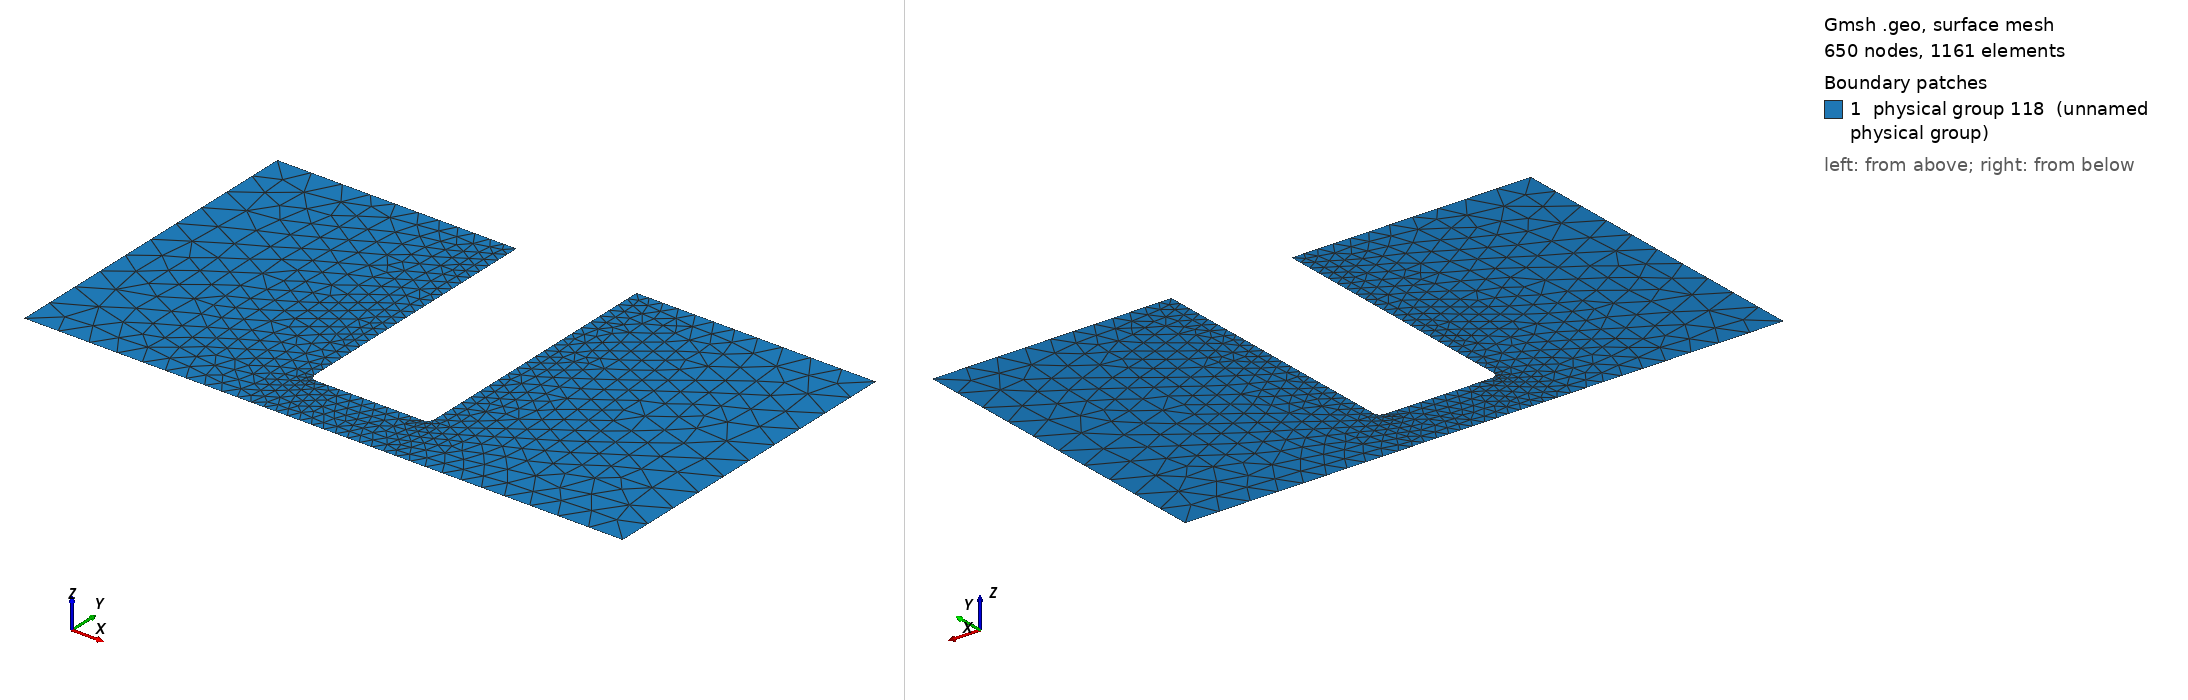

Gmsh geometry script, surface-meshed: 650 nodes, 1161 surface elements. Boundary patches (legend numbers): 1 physical group 118 (unnamed physical group). Left view from above one corner, right view from below the opposite corner. Legend entries are the model's physical surfaces. The drawing asked Gmsh for element sizes between 1% and 20% of the model's largest extent; the script's own settings can give other sizes.

=== pore_without_dna.geo (drawn) ===

dna_refinement = 2.;
inner_pore_refinement = 2.;
outer_pore_refinement = 2.;
box_refinement = 6.;
pore_radius_left = 10;
pore_radius=10;

pore_length = 20;

dna_length = 20;

box_size_z = 100;
box_size_r = 55;

smoothing_radius = 1;

Point(0) = { -pore_length/2, box_size_r ,  0, outer_pore_refinement };
Point(1) = { -pore_length/2, pore_radius + smoothing_radius , 0, inner_pore_refinement };
Point(2) = { -pore_length/2+smoothing_radius, pore_radius , 0, inner_pore_refinement };
Point(3) = { -pore_length/2+smoothing_radius, pore_radius + smoothing_radius , 0, inner_pore_refinement };

//point(17) = { 0, 7, 0, 1 };

Point(4) = { +pore_length/2, box_size_r , 0, outer_pore_refinement };
Point(5) = { +pore_length/2, pore_radius_left + smoothing_radius , 0, inner_pore_refinement };
Point(6) = { +pore_length/2-smoothing_radius, pore_radius_left , 0, inner_pore_refinement };
Point(7) = { +pore_length/2-smoothing_radius, pore_radius_left + smoothing_radius , 0, inner_pore_refinement };

Line(111) = { 0 , 1 };
Line(1) = { 4 , 5 };
Line(2) = { 2, 6 };

Circle(3) = { 1, 3, 2 };
Circle(4) = { 5, 7, 6 };

Point(8) = { -dna_length/2, 0, 0, dna_refinement };
//Point(9) = { -dna_length/2 , dna_radius, 0, dna_refinement };
//Point(10) = { -dna_length/2 + dna_radius,  0, 0, dna_refinement };

Point(11) = { +dna_length/2, 0, 0, dna_refinement };
//Point(12) = { +dna_length/2 - dna_radius, dna_radius, 0, dna_refinement };
Point(13) = { +dna_length/2 ,  0, 0, dna_refinement };

//Circle(5) = { 8, 10, 9 };
//Circle(6) = { 11, 13, 12 };

Line(7) = { 8, 11 };

// Box
Point(14) = { - box_size_z/2, 0, 0, box_refinement };
Point(15) = { - box_size_z/2, box_size_r, 0, box_refinement };
Line(8) = { 8, 14 };
Line(9) = { 0, 15 };
Line(10) = { 14, 15 };

Point(16) = { + box_size_z/2, 0, 0, box_refinement };
Point(17) = { + box_size_z/2, box_size_r, 0, box_refinement };

Line(11) = { 11, 16 };
Line(12) = { 4, 17 };
Line(13) = { 16, 17 };




Line Loop(112) = {1, 4, -2, -3, -111, 9, -10, -8,  7,  11, 13, -12};
Plane Surface(113) = {112};
Physical Line(0) = {111, 3, 2, 4, 1};
Physical Line(1) = {11,7, 8};
Physical Line(2) = {10};
Physical Line(3) = {13};
Physical Line(4) = {9};
Physical Line(5) = {12};
Physical Surface(118) = {113};
